Run: headless pygame with SDL's dummy video driver; simulated clock (each Clock.tick advances the game by its frame time, no real sleeping); random seed 0; keys injected as events and as key.get_pressed() state; no mouse input.
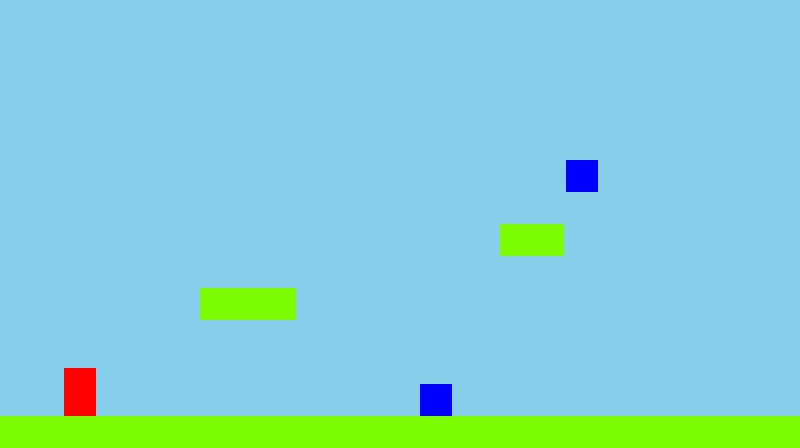
Frame 1 of 4 · flips 1–60 · no input
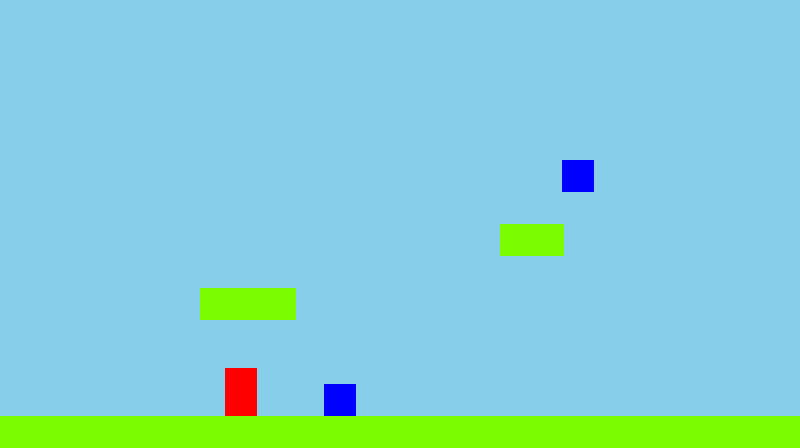
Frame 2 of 4 · flips 61–180 · tapped SPACE, RETURN · held RIGHT (→), D
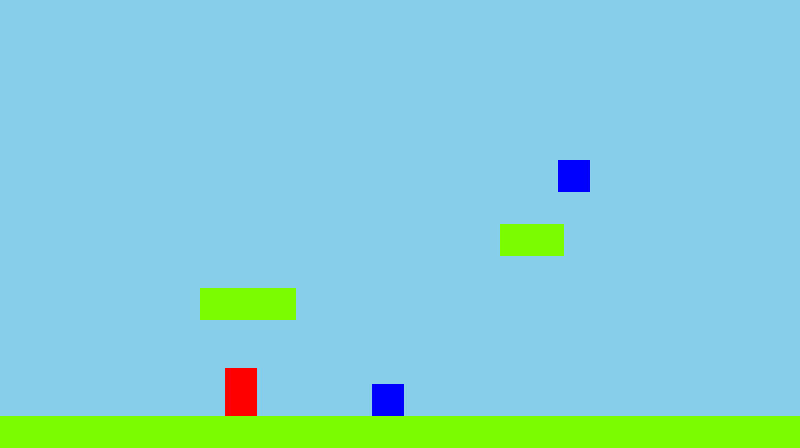
Frame 3 of 4 · flips 181–300 · held DOWN (↓), S
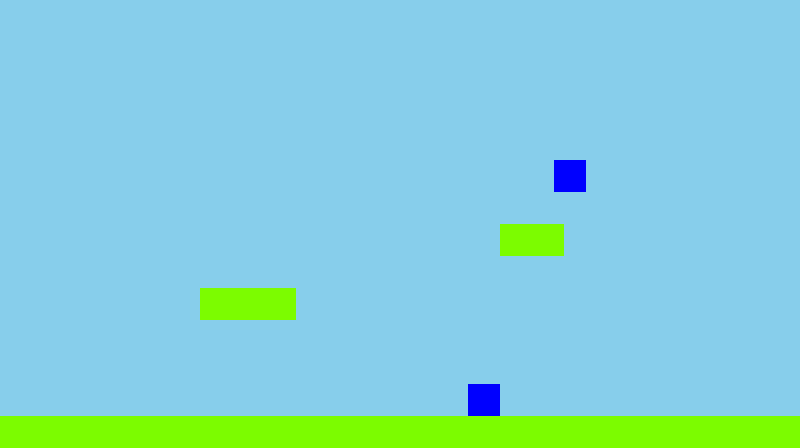
Frame 4 of 4 · flips 301–420 · held LEFT (←), A, UP (↑), W

The pygame program that drew these frames:

import sys
import pygame

WIDTH, HEIGHT = 800, 448
FPS = 60
GRAVITY = 0.5
PLAYER_SPEED = 3
JUMP_VELOCITY = -10
TILE = 32
LEVEL_WIDTH = 1600

SKY      = (135, 206, 235)
GROUND   = (160, 82, 45)
PLAYER_C = (255, 0, 0)
ENEMY_C  = (0, 0, 255)
PLAT_C   = (124, 252, 0)
FLAG_C   = (255, 215, 0)

pygame.init()
screen = pygame.display.set_mode((WIDTH, HEIGHT))
pygame.display.set_caption("Simple Platformer Demo")
clock = pygame.time.Clock()


class Entity(pygame.sprite.Sprite):
    def __init__(self, x, y, w, h, colour):
        super().__init__()
        self.image = pygame.Surface((w, h))
        self.image.fill(colour)
        self.rect = self.image.get_rect(topleft=(x, y))
        self.vel = pygame.Vector2(0, 0)

    def update(self):
        self.rect.x += self.vel.x
        self.rect.y += self.vel.y


class Player(Entity):
    def __init__(self, x, y):
        super().__init__(x, y, TILE, int(TILE * 1.5), PLAYER_C)
        self.on_ground = False

    def handle_input(self, keys):
        self.vel.x = 0
        if keys[pygame.K_LEFT]:
            self.vel.x = -PLAYER_SPEED
        if keys[pygame.K_RIGHT]:
            self.vel.x = PLAYER_SPEED
        if (keys[pygame.K_SPACE] or keys[pygame.K_UP]) and self.on_ground:
            self.vel.y = JUMP_VELOCITY

    def apply_gravity(self):
        self.vel.y += GRAVITY
        if self.vel.y > TILE:
            self.vel.y = TILE

    def collide(self, tiles):
        self.rect.x += self.vel.x
        hits = [t for t in tiles if self.rect.colliderect(t)]
        for tile in hits:
            if self.vel.x > 0:
                self.rect.right = tile.left
            elif self.vel.x < 0:
                self.rect.left = tile.right

        self.rect.y += self.vel.y
        hits = [t for t in tiles if self.rect.colliderect(t)]
        self.on_ground = False
        for tile in hits:
            if self.vel.y > 0:
                self.rect.bottom = tile.top
                self.vel.y = 0
                self.on_ground = True
            elif self.vel.y < 0:
                self.rect.top = tile.bottom
                self.vel.y = 0


class Enemy(Entity):
    def __init__(self, x, y, left_bound, right_bound):
        super().__init__(x, y, TILE, TILE, ENEMY_C)
        self.left_bound = left_bound
        self.right_bound = right_bound
        self.vel.x = 2

    def update(self):
        super().update()
        if self.rect.left <= self.left_bound or self.rect.right >= self.right_bound:
            self.vel.x *= -1


def create_level():
    tiles = []
    for x in range(0, LEVEL_WIDTH, TILE):
        tiles.append(pygame.Rect(x, HEIGHT - TILE, TILE, TILE))

    tiles.append(pygame.Rect(200, HEIGHT - 5*TILE, TILE*3, TILE))
    tiles.append(pygame.Rect(500, HEIGHT - 7*TILE, TILE*2, TILE))
    tiles.append(pygame.Rect(1000, HEIGHT - 4*TILE, TILE*4, TILE))
    tiles.append(pygame.Rect(1350, HEIGHT - 6*TILE, TILE*2, TILE))

    enemies = pygame.sprite.Group()
    enemies.add(Enemy(300, HEIGHT - 2*TILE, 300, 500))
    enemies.add(Enemy(550, HEIGHT - 8*TILE - TILE, 500, 650))
    enemies.add(Enemy(1020, HEIGHT - 5*TILE, 1000, 1200))

    flag = pygame.Rect(LEVEL_WIDTH - 2*TILE, HEIGHT - 3*TILE, TILE, 2*TILE)

    return tiles, enemies, flag


def draw_tiles(surf, tiles, camera_x):
    for rect in tiles:
        shifted_rect = rect.move(-camera_x, 0)
        pygame.draw.rect(surf, PLAT_C, shifted_rect)


def main():
    tiles, enemies, flag = create_level()
    player = Player(64, HEIGHT - 3*TILE)
    sprites = pygame.sprite.Group(player, *enemies)

    running = True
    while running:
        dt = clock.tick(FPS) / 1000

        for event in pygame.event.get():
            if event.type == pygame.QUIT:
                running = False

        keys = pygame.key.get_pressed()
        player.handle_input(keys)
        player.apply_gravity()
        player.collide(tiles)

        sprites.update()

        for enemy in enemies:
            if player.rect.colliderect(enemy.rect):
                if player.vel.y > 0 and player.rect.bottom - enemy.rect.top < TILE // 2:
                    enemies.remove(enemy)
                    sprites.remove(enemy)
                    player.vel.y = JUMP_VELOCITY / 1.5
                else:
                    print("Ouch! Respawn...")
                    player.rect.topleft = (64, HEIGHT - 3*TILE)
                    player.vel = pygame.Vector2(0, 0)

        # End condition
        if player.rect.colliderect(flag):
            print("Level complete!")
            running = False

        camera_x = max(0, min(player.rect.centerx - WIDTH // 2, LEVEL_WIDTH - WIDTH))

        screen.fill(SKY)
        draw_tiles(screen, tiles, camera_x)
        for sprite in sprites:
            screen.blit(sprite.image, sprite.rect.move(-camera_x, 0))

        pygame.draw.rect(screen, FLAG_C, flag.move(-camera_x, 0))

        pygame.display.update()

    pygame.quit()
    sys.exit()


if __name__ == "__main__":
    main()
